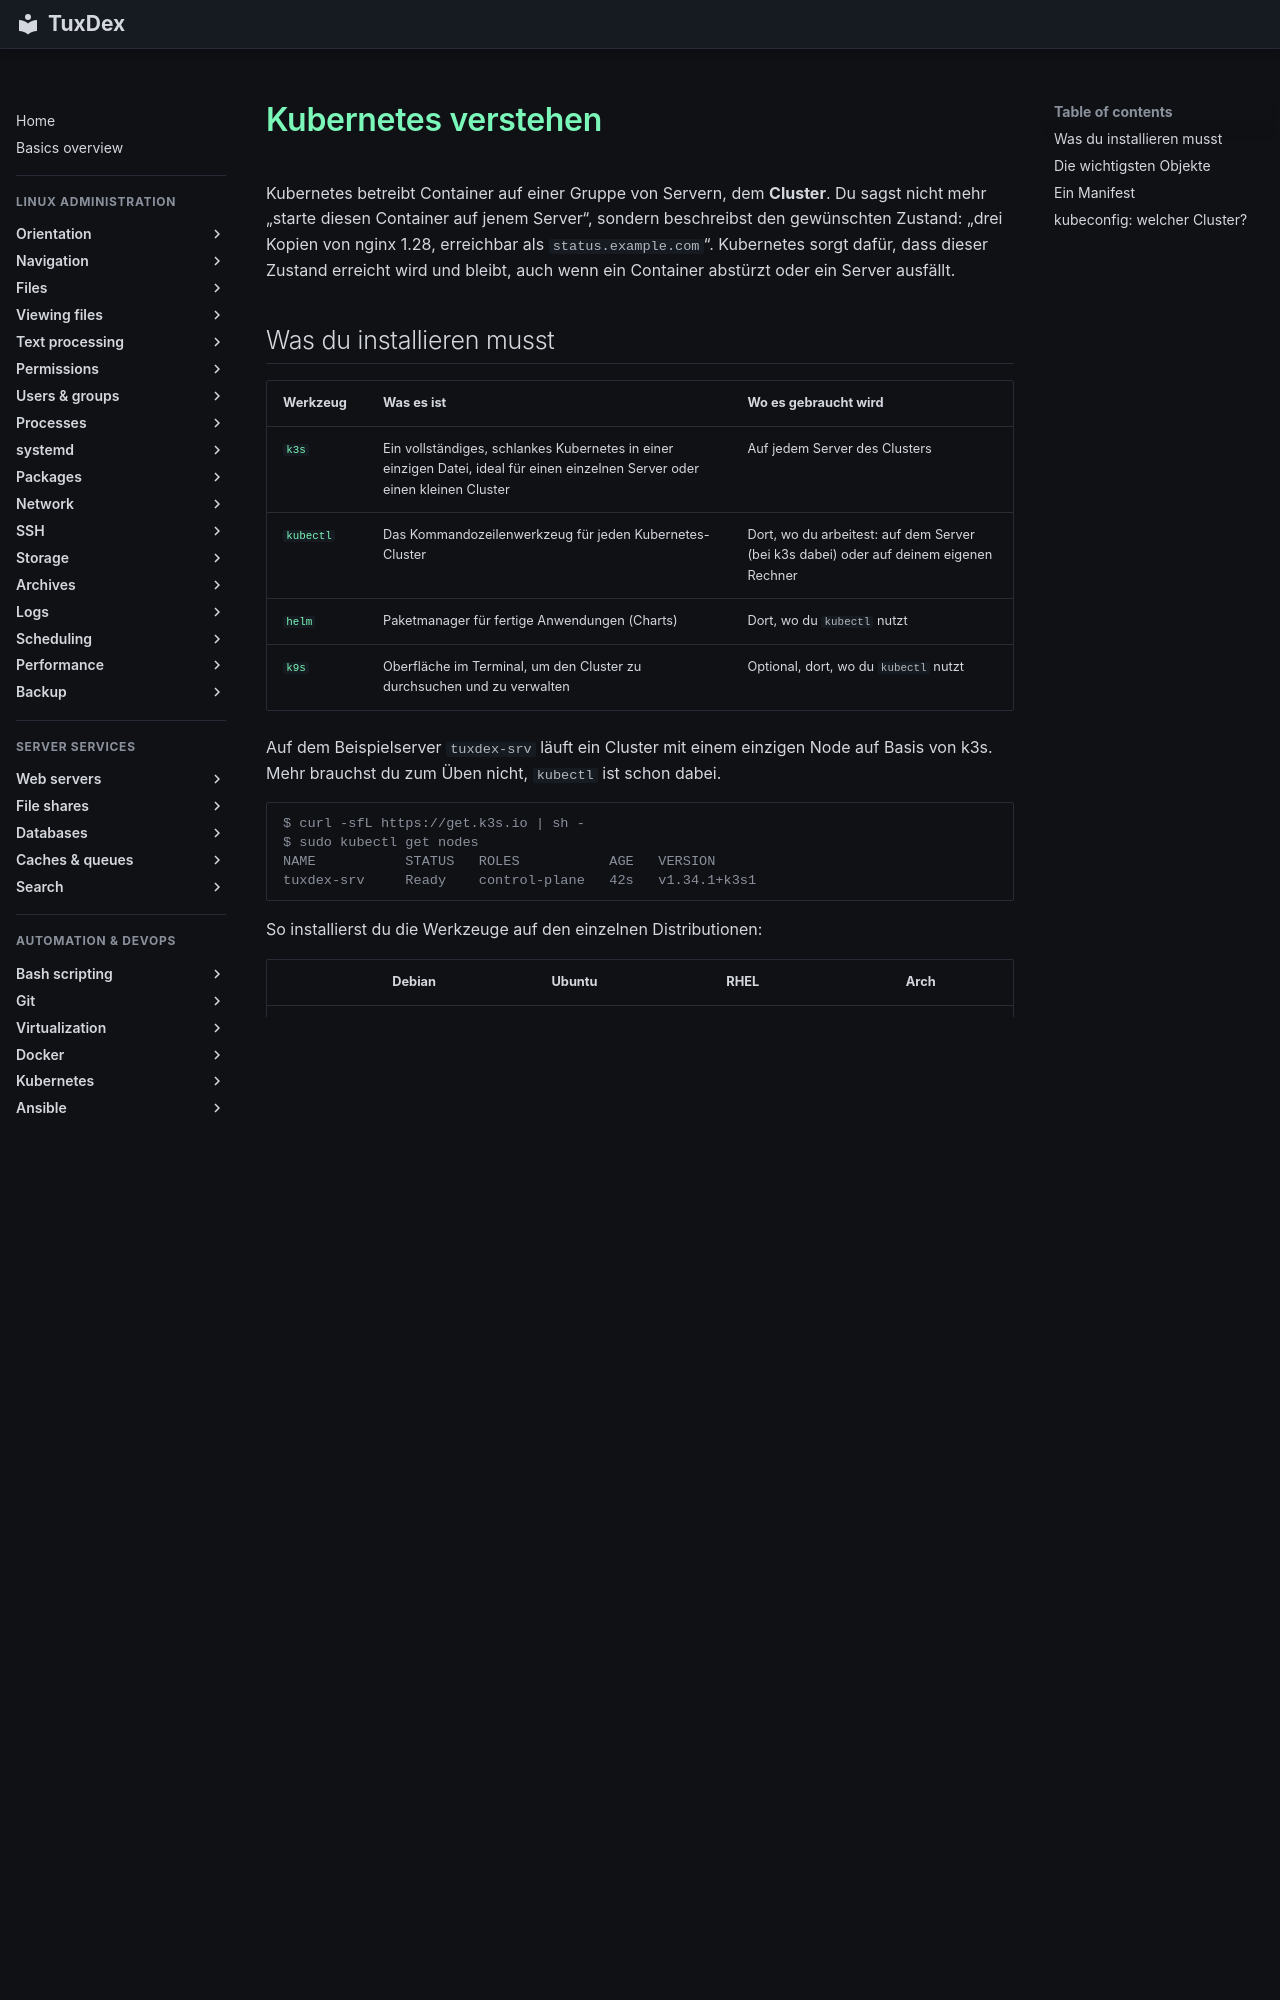

repository: Noxisan/tuxcodex · page: 20-kubernetes/basics.de/index.html · generator: mkdocs

# Kubernetes verstehen

Kubernetes betreibt Container auf einer Gruppe von Servern, dem **Cluster**. Du sagst nicht
mehr „starte diesen Container auf jenem Server“, sondern beschreibst den gewünschten
Zustand: „drei Kopien von nginx 1.28, erreichbar als `status.example.com`“. Kubernetes sorgt
dafür, dass dieser Zustand erreicht wird und bleibt, auch wenn ein Container abstürzt oder
ein Server ausfällt.

## Was du installieren musst

| Werkzeug | Was es ist | Wo es gebraucht wird |
|----------|------------|----------------------|
| [`k3s`](k3s.md) | Ein vollständiges, schlankes Kubernetes in einer einzigen Datei, ideal für einen einzelnen Server oder einen kleinen Cluster | Auf jedem Server des Clusters |
| [`kubectl`](kubectl-get.md) | Das Kommandozeilenwerkzeug für jeden Kubernetes-Cluster | Dort, wo du arbeitest: auf dem Server (bei k3s dabei) oder auf deinem eigenen Rechner |
| [`helm`](helm.md) | Paketmanager für fertige Anwendungen (Charts) | Dort, wo du `kubectl` nutzt |
| [`k9s`](k9s.md) | Oberfläche im Terminal, um den Cluster zu durchsuchen und zu verwalten | Optional, dort, wo du `kubectl` nutzt |

Auf dem Beispielserver `tuxdex-srv` läuft ein Cluster mit einem einzigen Node auf Basis
von k3s. Mehr brauchst du zum Üben nicht, `kubectl` ist schon dabei.

```text
$ curl -sfL https://get.k3s.io | sh -
$ sudo kubectl get nodes
NAME           STATUS   ROLES           AGE   VERSION
tuxdex-srv     Ready    control-plane   42s   v1.34.1+k3s1
```

So installierst du die Werkzeuge auf den einzelnen Distributionen:

| | Debian | Ubuntu | RHEL | Arch |
|---|--------|--------|------|------|
| k3s | Installationsskript `get.k3s.io` | Installationsskript `get.k3s.io` | Installationsskript `get.k3s.io` (installiert auch `k3s-selinux`) | Installationsskript `get.k3s.io` |
| kubectl (ohne k3s) | Repository `pkgs.k8s.io`, dann `sudo apt install kubectl` | Repository `pkgs.k8s.io`, dann `sudo apt install kubectl` | Repository `pkgs.k8s.io`, dann `sudo dnf install kubectl` | `sudo pacman -S kubectl` |
| helm | Installationsskript von helm.sh | Installationsskript von helm.sh oder `sudo snap install helm --classic` | Installationsskript von helm.sh | `sudo pacman -S helm` |
| k9s | `.deb`-Paket aus den k9s-Releases auf GitHub | `.deb`-Paket aus den k9s-Releases auf GitHub | `.rpm`-Paket aus den k9s-Releases auf GitHub | `sudo pacman -S k9s` |
| Firewall | 6443/tcp öffnen, wenn andere Rechner den Cluster nutzen | `ufw`-Regeln für 6443/tcp und die Cluster-Netze | `firewalld`-Regeln für 6443/tcp und die Cluster-Netze, siehe Doku von k3s | je nach Einrichtung |

Das Installationsskript für Helm: `curl -fsSL https://raw.githubusercontent.com/helm/helm/main/scripts/get-helm-4 | bash`.
